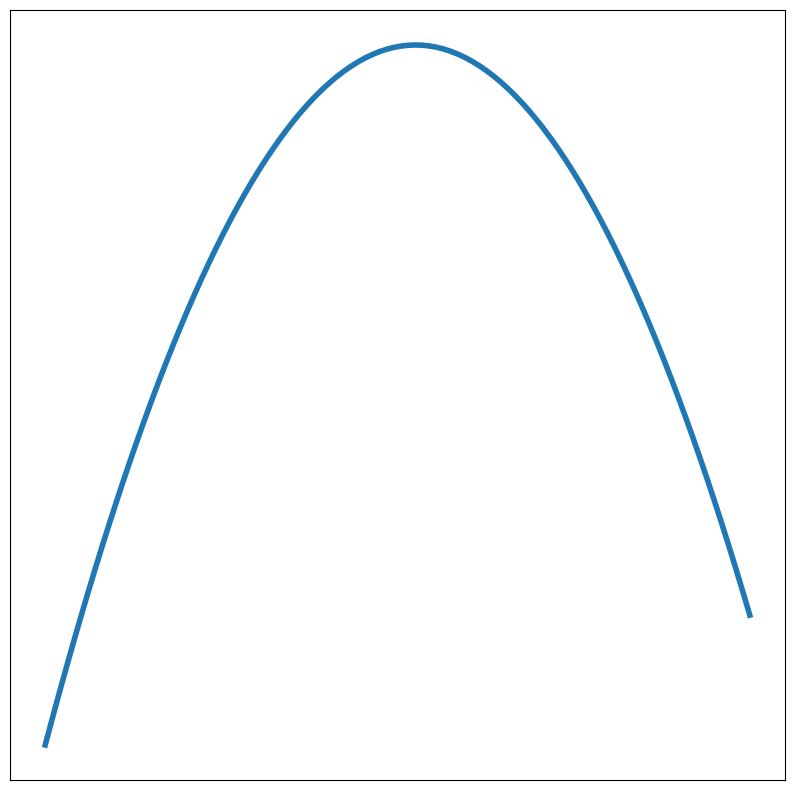
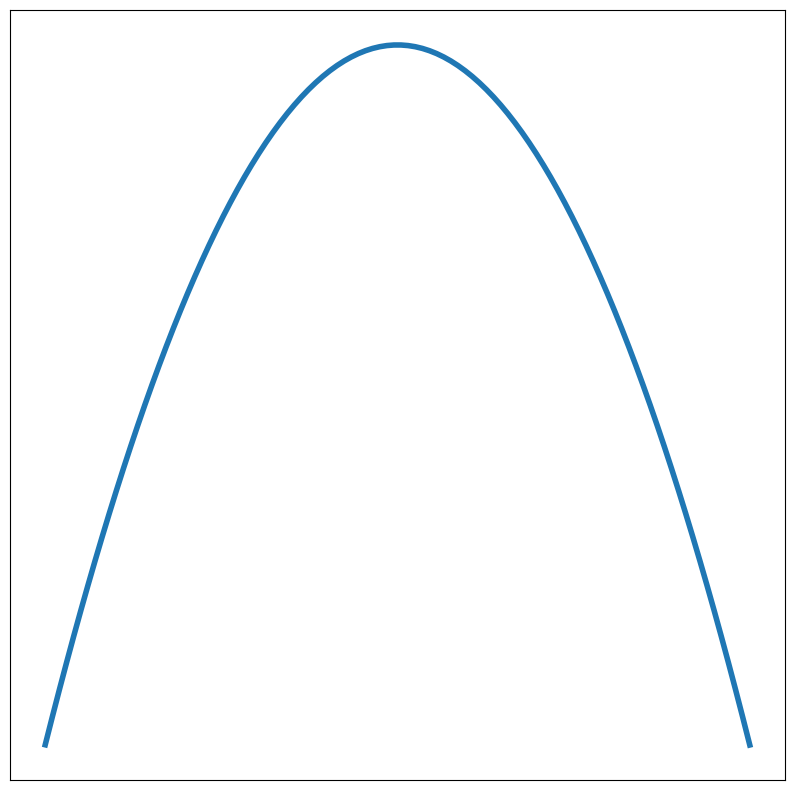
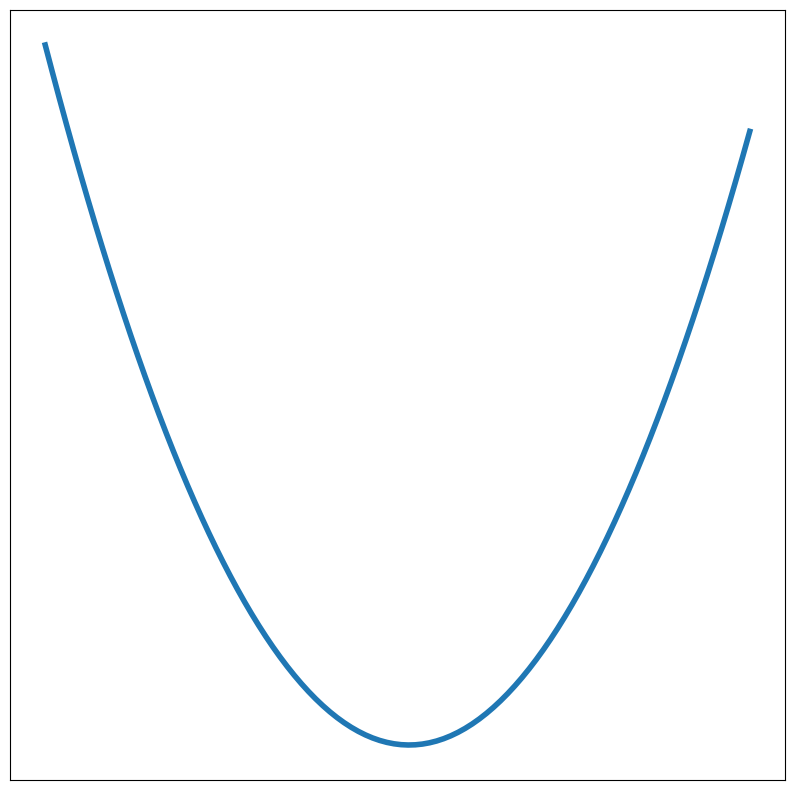
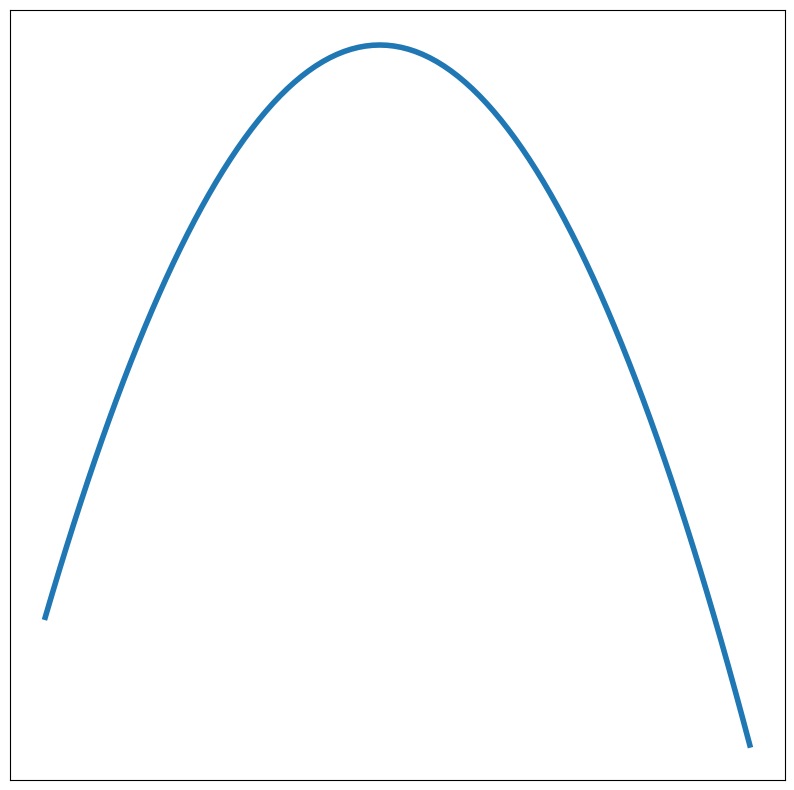
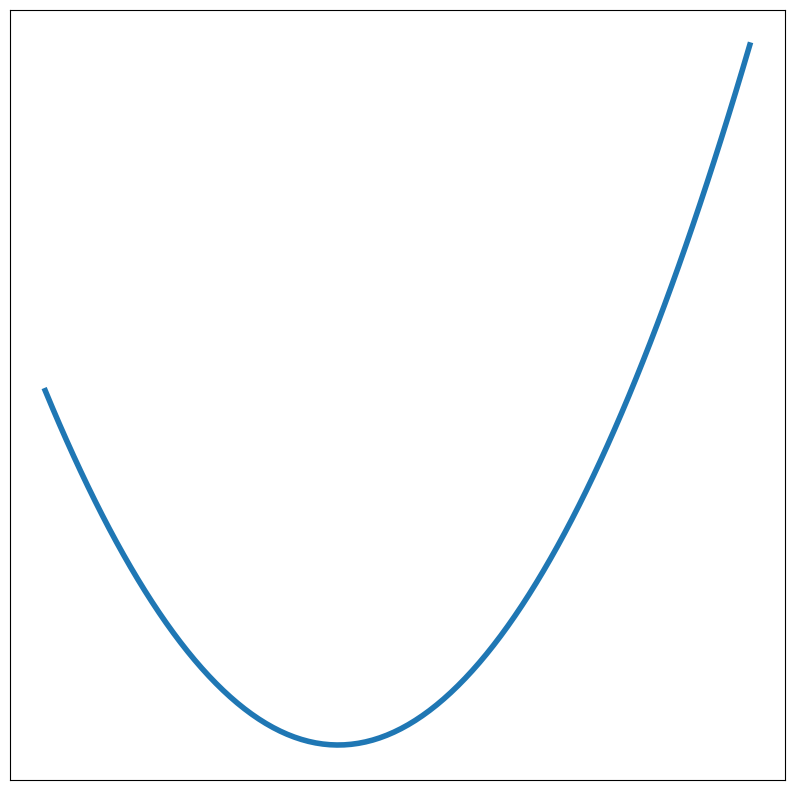
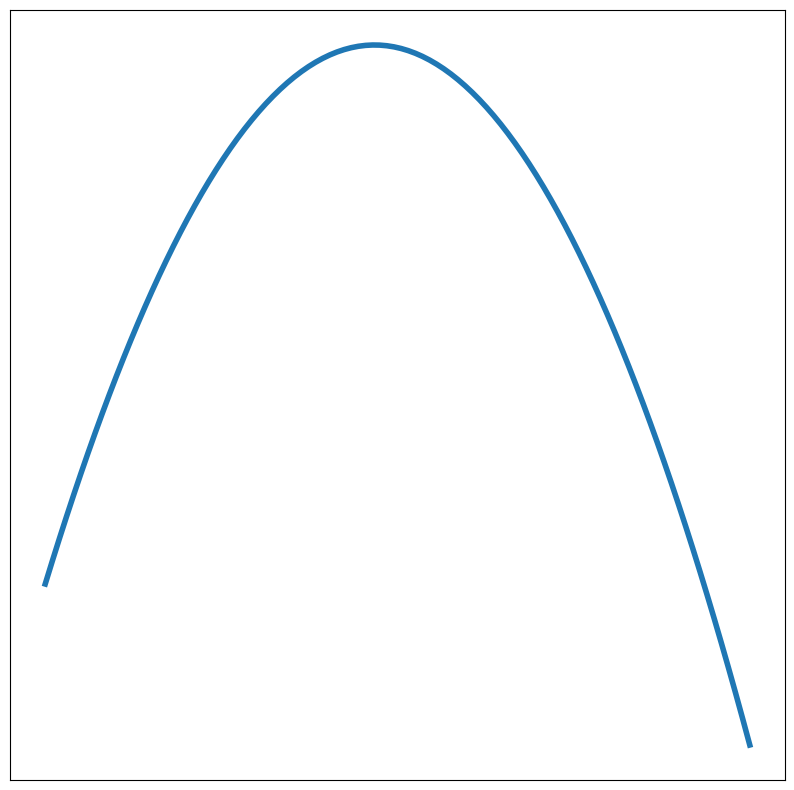
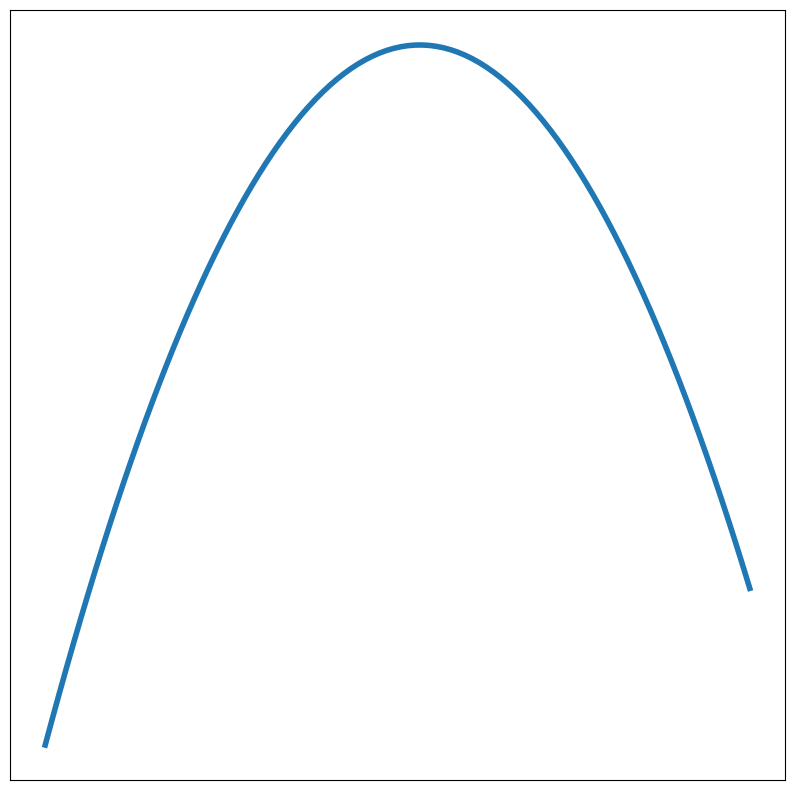
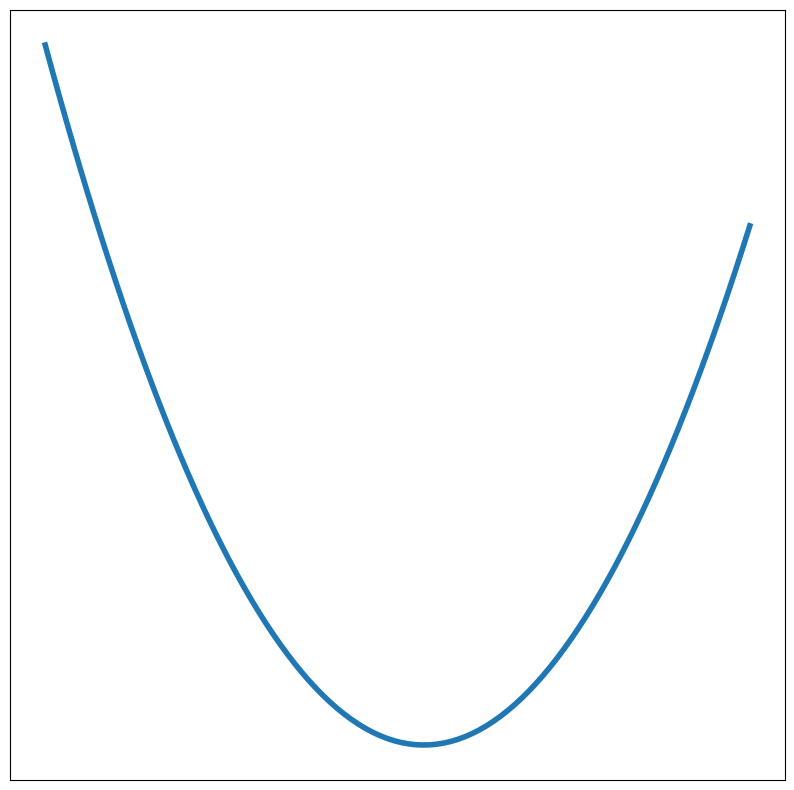
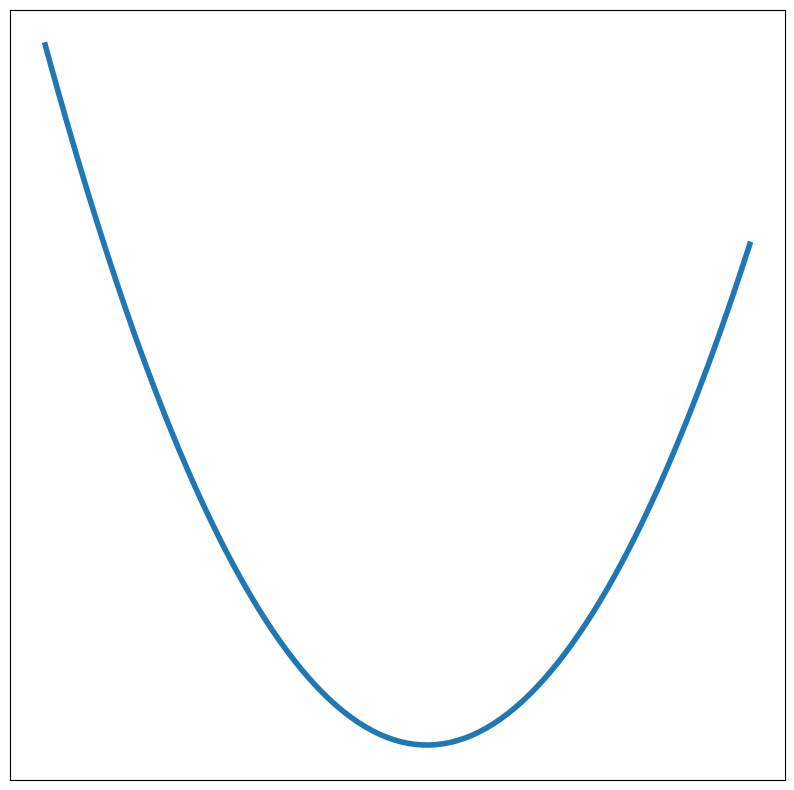
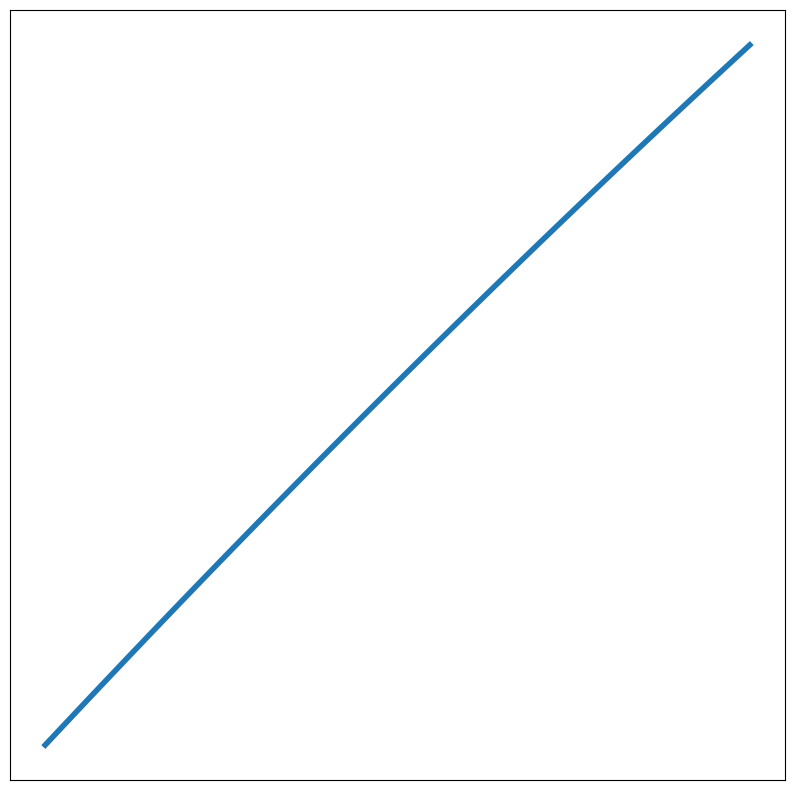
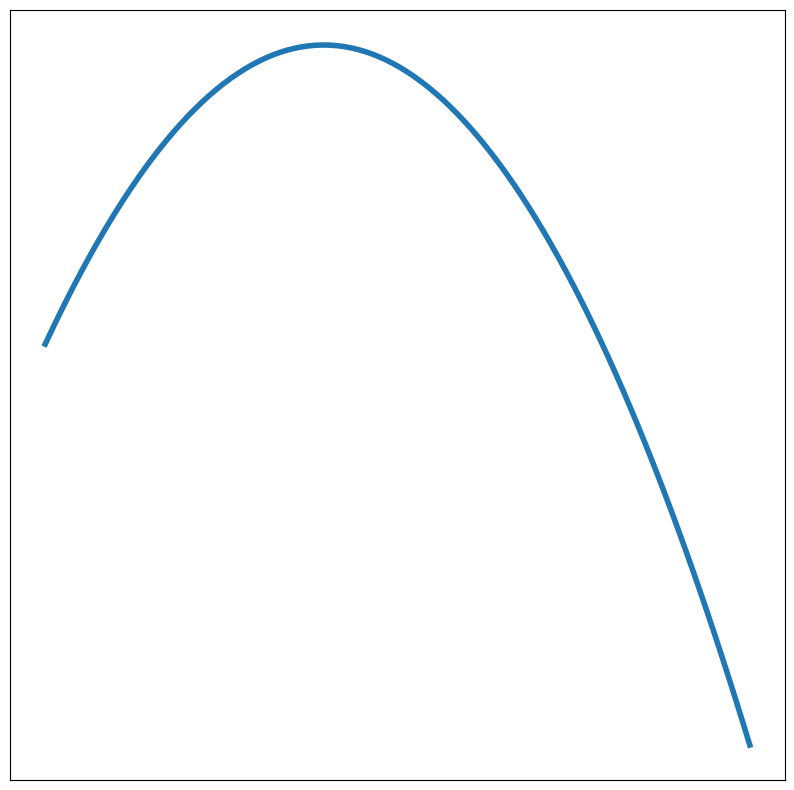
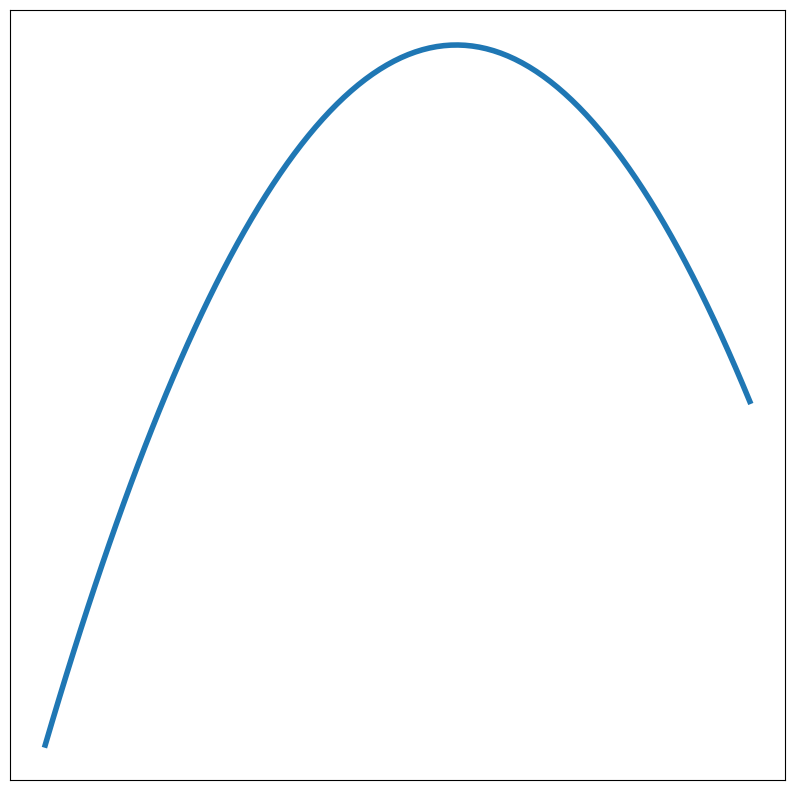
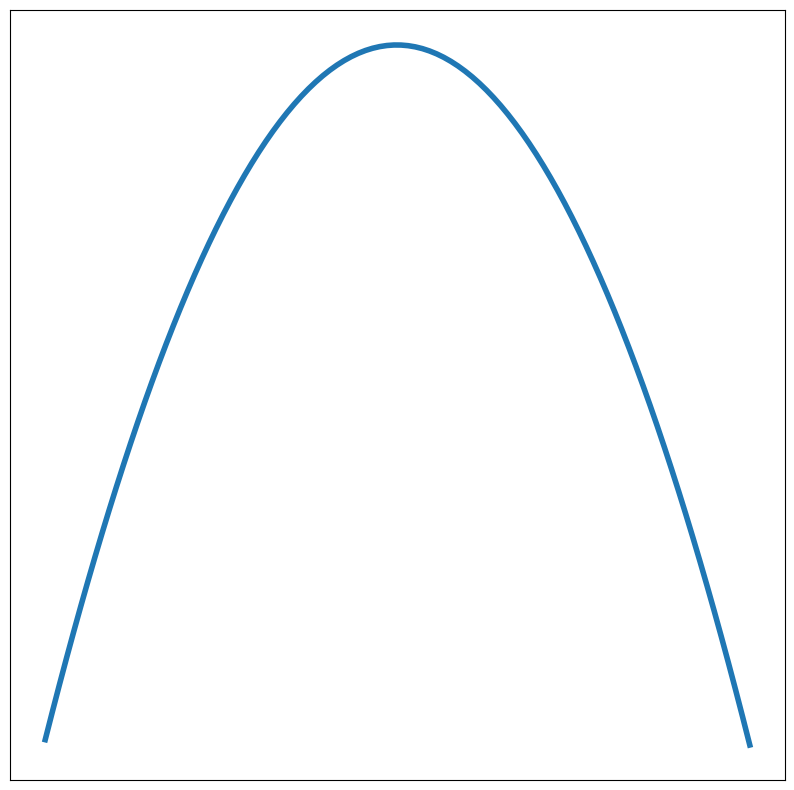
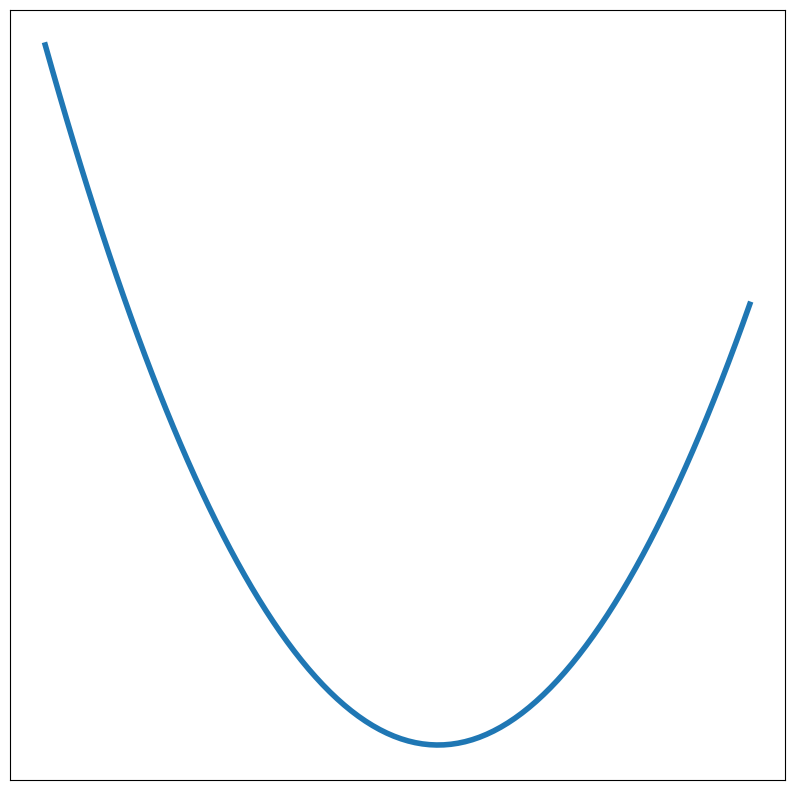
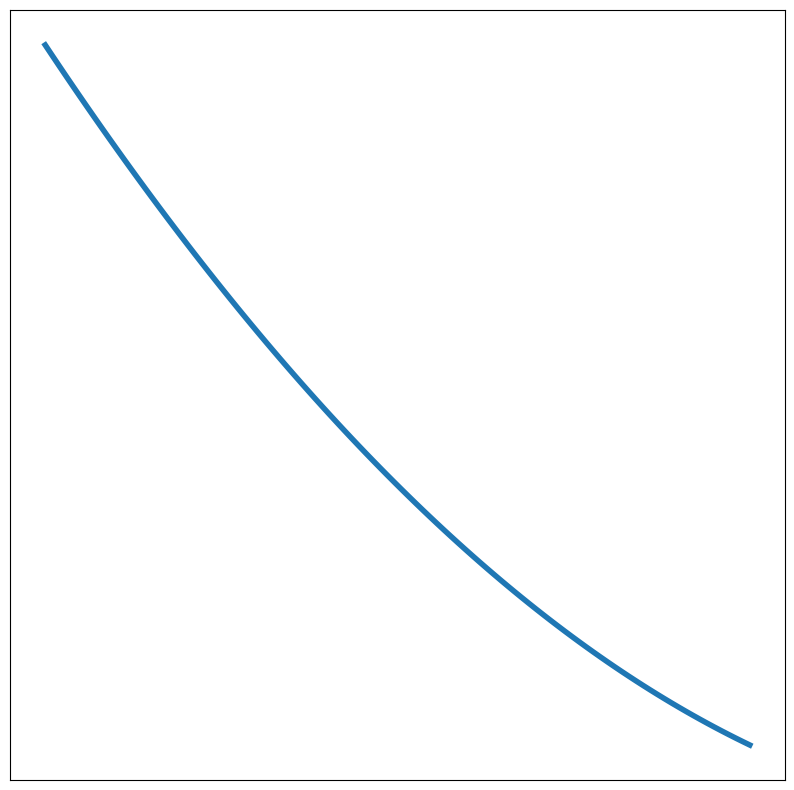
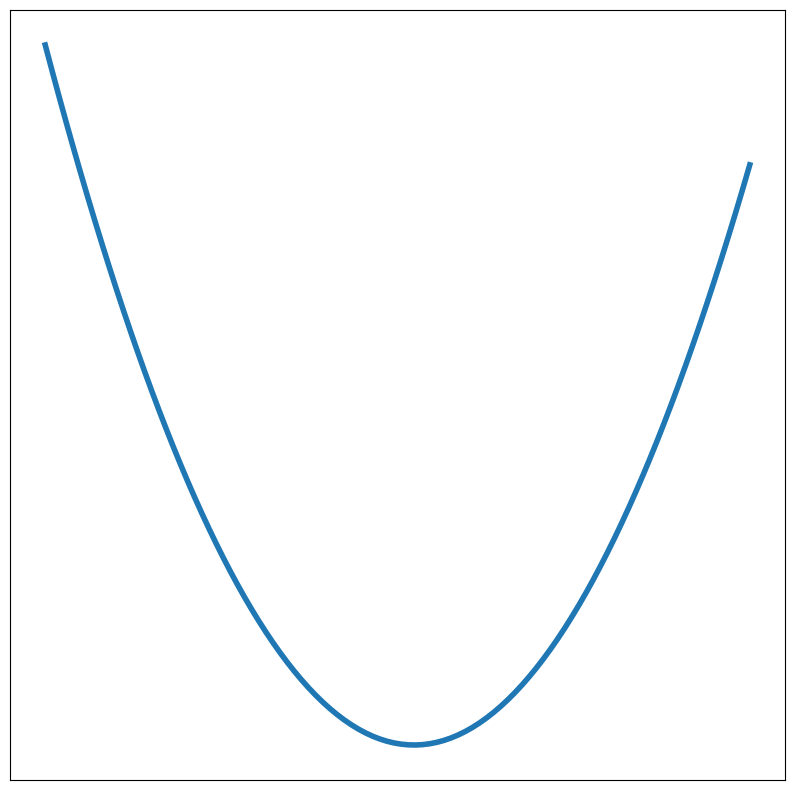

Python code for these plots, in order:
import matplotlib.pyplot as plt
import numpy as np
import os
import random   

NUM_IMAGES = 100    

# Create data directory if it doesn't exist
os.makedirs('data/x_2', exist_ok=True)

# Create x values from -10 to 10
x = np.linspace(-10, 10, 100)


for i in range(NUM_IMAGES):
    a = random.uniform(-100.0, 100.0)
    b = random.uniform(-100.0, 100.0)

    a = round(a, 2)
    b = round(b, 2)

    print(f"a: {a}, b: {b}")


    # Generate the quadratic function
    y = a * x**2 + b * x 

    # Create figure with square aspect ratio
    fig, ax = plt.subplots(figsize=(10, 10))
    ax.plot(x, y, linewidth=4)
    ax.set_xticks([])
    ax.set_yticks([])


    # Save the plot
    file_name = f'data/x_2/a_{a}_b_{b}'
    # replace . with _
    file_name = file_name.replace('.', '_')
    file_name = file_name + '.png'
    plt.savefig(file_name, dpi=10)
    print(f"Plot saved to {file_name}")




import matplotlib.pyplot as plt
import numpy as np
import os
import random   

NUM_IMAGES = 100

os.makedirs('data/x_3', exist_ok=True)


# Create x values from -10 to 10
x = np.linspace(-10, 10, 100)


for i in range(NUM_IMAGES):
    a = random.uniform(-100.0, 100.0)
    b = random.uniform(-100.0, 100.0)
    c = random.uniform(-100.0, 100.0)

    a = round(a, 2)
    b = round(b, 2)
    c = round(c, 2)

    print(f"a: {a}, b: {b}, c: {c}")


    # Generate the quadratic function
    y = a * x**3 + b * x**2 + c * x 

    # Create figure with square aspect ratio
    fig, ax = plt.subplots(figsize=(10, 10))
    ax.plot(x, y, linewidth=4)
    ax.set_xticks([])
    ax.set_yticks([])


    # Save the plot
    file_name = f'data/x_3/a_{a}_b_{b}_c_{c}'
    # replace . with _
    file_name = file_name.replace('.', '_')
    file_name = file_name + '.png'
    plt.savefig(file_name, dpi=10)
    print(f"Plot saved to {file_name}")




